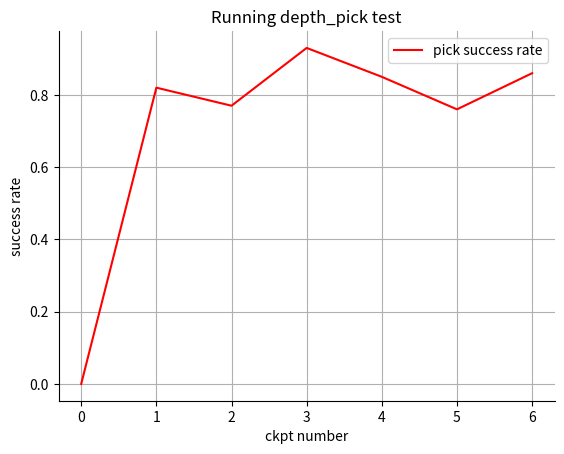

Reproduce this figure in Python.
 
 
import matplotlib.pyplot as plt

 
def tensorboard_smoothing(x,smooth=0.99):
    x = x.copy()
    weight = smooth
    for i in range(1,len(x)):
        x[i] = (x[i-1] * weight + x[i]) / (weight + 1)
        weight = (weight + 1) * smooth
    return x
 
if __name__ == '__main__':
    
    fig, ax1 = plt.subplots(1, 1)    # a figure with a 1x1 grid of Axes
    
    #设置上方和右方无框
    ax1.spines['top'].set_visible(False)                   # 不显示图表框的上边框
    ax1.spines['right'].set_visible(False)  
 
    
    ckpt = [0,1,2,3,4,5,6]
    success = [0, 0.82, 0.77, 0.93, 0.85, 0.76,0.86]
    len = [267.53,114,102.41,95,81.82,96.58,96.35]



    ax1.plot(ckpt, success, color="r",label='pick success rate')
    #ax1.plot(ckpt, len, color="b",label='pick step number')
    #ax1.plot(len_mean3['Step'], tensorboard_smoothing(len_mean3['Value'], smooth=0.6), color="g",label='model-free ')
    
   

 
    plt.legend(loc = 'best')
 
    ax1.grid()
    ax1.set_xlabel("ckpt number")
    ax1.set_ylabel("success rate")
   # ax1.set_xlim([0,2.5e6])
    ax1.set_title("Running depth_pick test")
    plt.show()

    fig.savefig(fname='./result'+'.png', format='png')